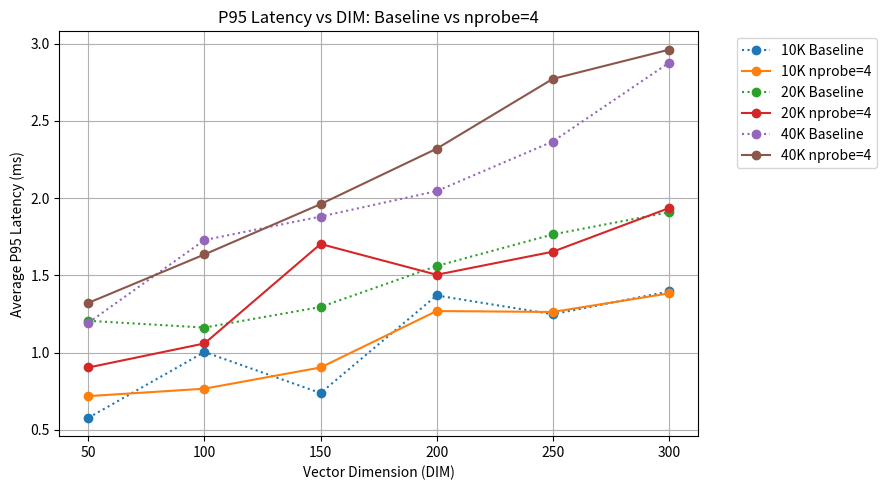
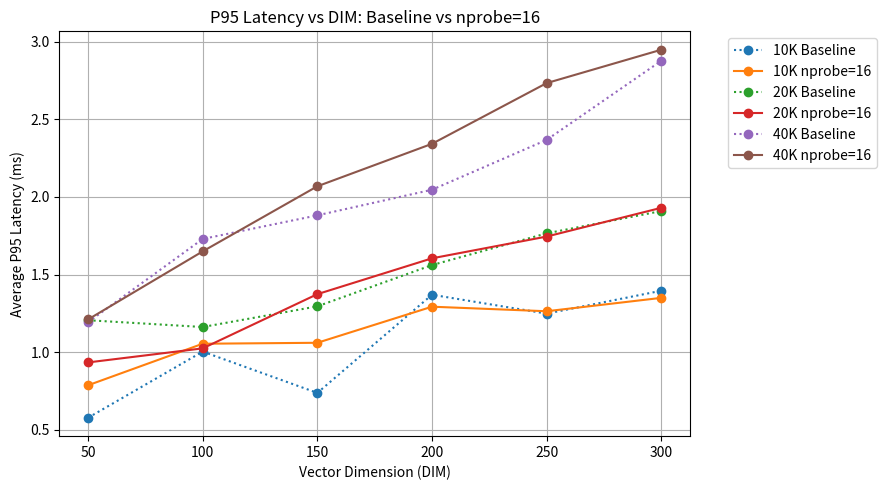

The matplotlib source for these figures, in order:
import matplotlib.pyplot as plt

DIM = [50, 100, 150, 200, 250, 300]

# =========================
# BASELINE
# =========================

baseline_p95_10k = [0.577936, 1.003871, 0.737924, 1.369962, 1.248363, 1.395645]
baseline_p95_20k = [1.205857, 1.162140, 1.295159, 1.560850, 1.765148, 1.908542]
baseline_p95_40k = [1.193495, 1.729075, 1.881042, 2.045810, 2.366799, 2.876032]

# =========================
# NPROBE = 4
# =========================

probe4_p95_10k = [0.718130, 0.766281, 0.903561, 1.269165, 1.263102, 1.383370]
probe4_p95_20k = [0.903599, 1.059215, 1.703287, 1.504014, 1.653253, 1.935192]
probe4_p95_40k = [1.322160, 1.635643, 1.961522, 2.320511, 2.772310, 2.961422]

# =========================
# NPROBE = 16
# =========================

probe16_p95_10k = [0.787106, 1.054503, 1.060630, 1.292943, 1.263630, 1.349770]
probe16_p95_20k = [0.934153, 1.024706, 1.373708, 1.604388, 1.744477, 1.929545]
probe16_p95_40k = [1.210840, 1.649106, 2.068186, 2.341548, 2.732380, 2.947263]

# ============================================
# GRAPH 1: BASELINE vs NPROBE = 4
# ============================================

plt.figure(figsize=(9, 5))

plt.plot(DIM, baseline_p95_10k, linestyle=':', marker='o', label='10K Baseline')
plt.plot(DIM, probe4_p95_10k, linestyle='-', marker='o', label='10K nprobe=4')

plt.plot(DIM, baseline_p95_20k, linestyle=':', marker='o', label='20K Baseline')
plt.plot(DIM, probe4_p95_20k, linestyle='-', marker='o', label='20K nprobe=4')

plt.plot(DIM, baseline_p95_40k, linestyle=':', marker='o', label='40K Baseline')
plt.plot(DIM, probe4_p95_40k, linestyle='-', marker='o', label='40K nprobe=4')

plt.xlabel('Vector Dimension (DIM)')
plt.ylabel('Average P95 Latency (ms)')
plt.title('P95 Latency vs DIM: Baseline vs nprobe=4')

plt.legend(bbox_to_anchor=(1.05, 1), loc='upper left')
plt.grid(True)
plt.tight_layout()
plt.show()

# ============================================
# GRAPH 2: BASELINE vs NPROBE = 16
# ============================================

plt.figure(figsize=(9, 5))

plt.plot(DIM, baseline_p95_10k, linestyle=':', marker='o', label='10K Baseline')
plt.plot(DIM, probe16_p95_10k, linestyle='-', marker='o', label='10K nprobe=16')

plt.plot(DIM, baseline_p95_20k, linestyle=':', marker='o', label='20K Baseline')
plt.plot(DIM, probe16_p95_20k, linestyle='-', marker='o', label='20K nprobe=16')

plt.plot(DIM, baseline_p95_40k, linestyle=':', marker='o', label='40K Baseline')
plt.plot(DIM, probe16_p95_40k, linestyle='-', marker='o', label='40K nprobe=16')

plt.xlabel('Vector Dimension (DIM)')
plt.ylabel('Average P95 Latency (ms)')
plt.title('P95 Latency vs DIM: Baseline vs nprobe=16')

plt.legend(bbox_to_anchor=(1.05, 1), loc='upper left')
plt.grid(True)
plt.tight_layout()
plt.show()
